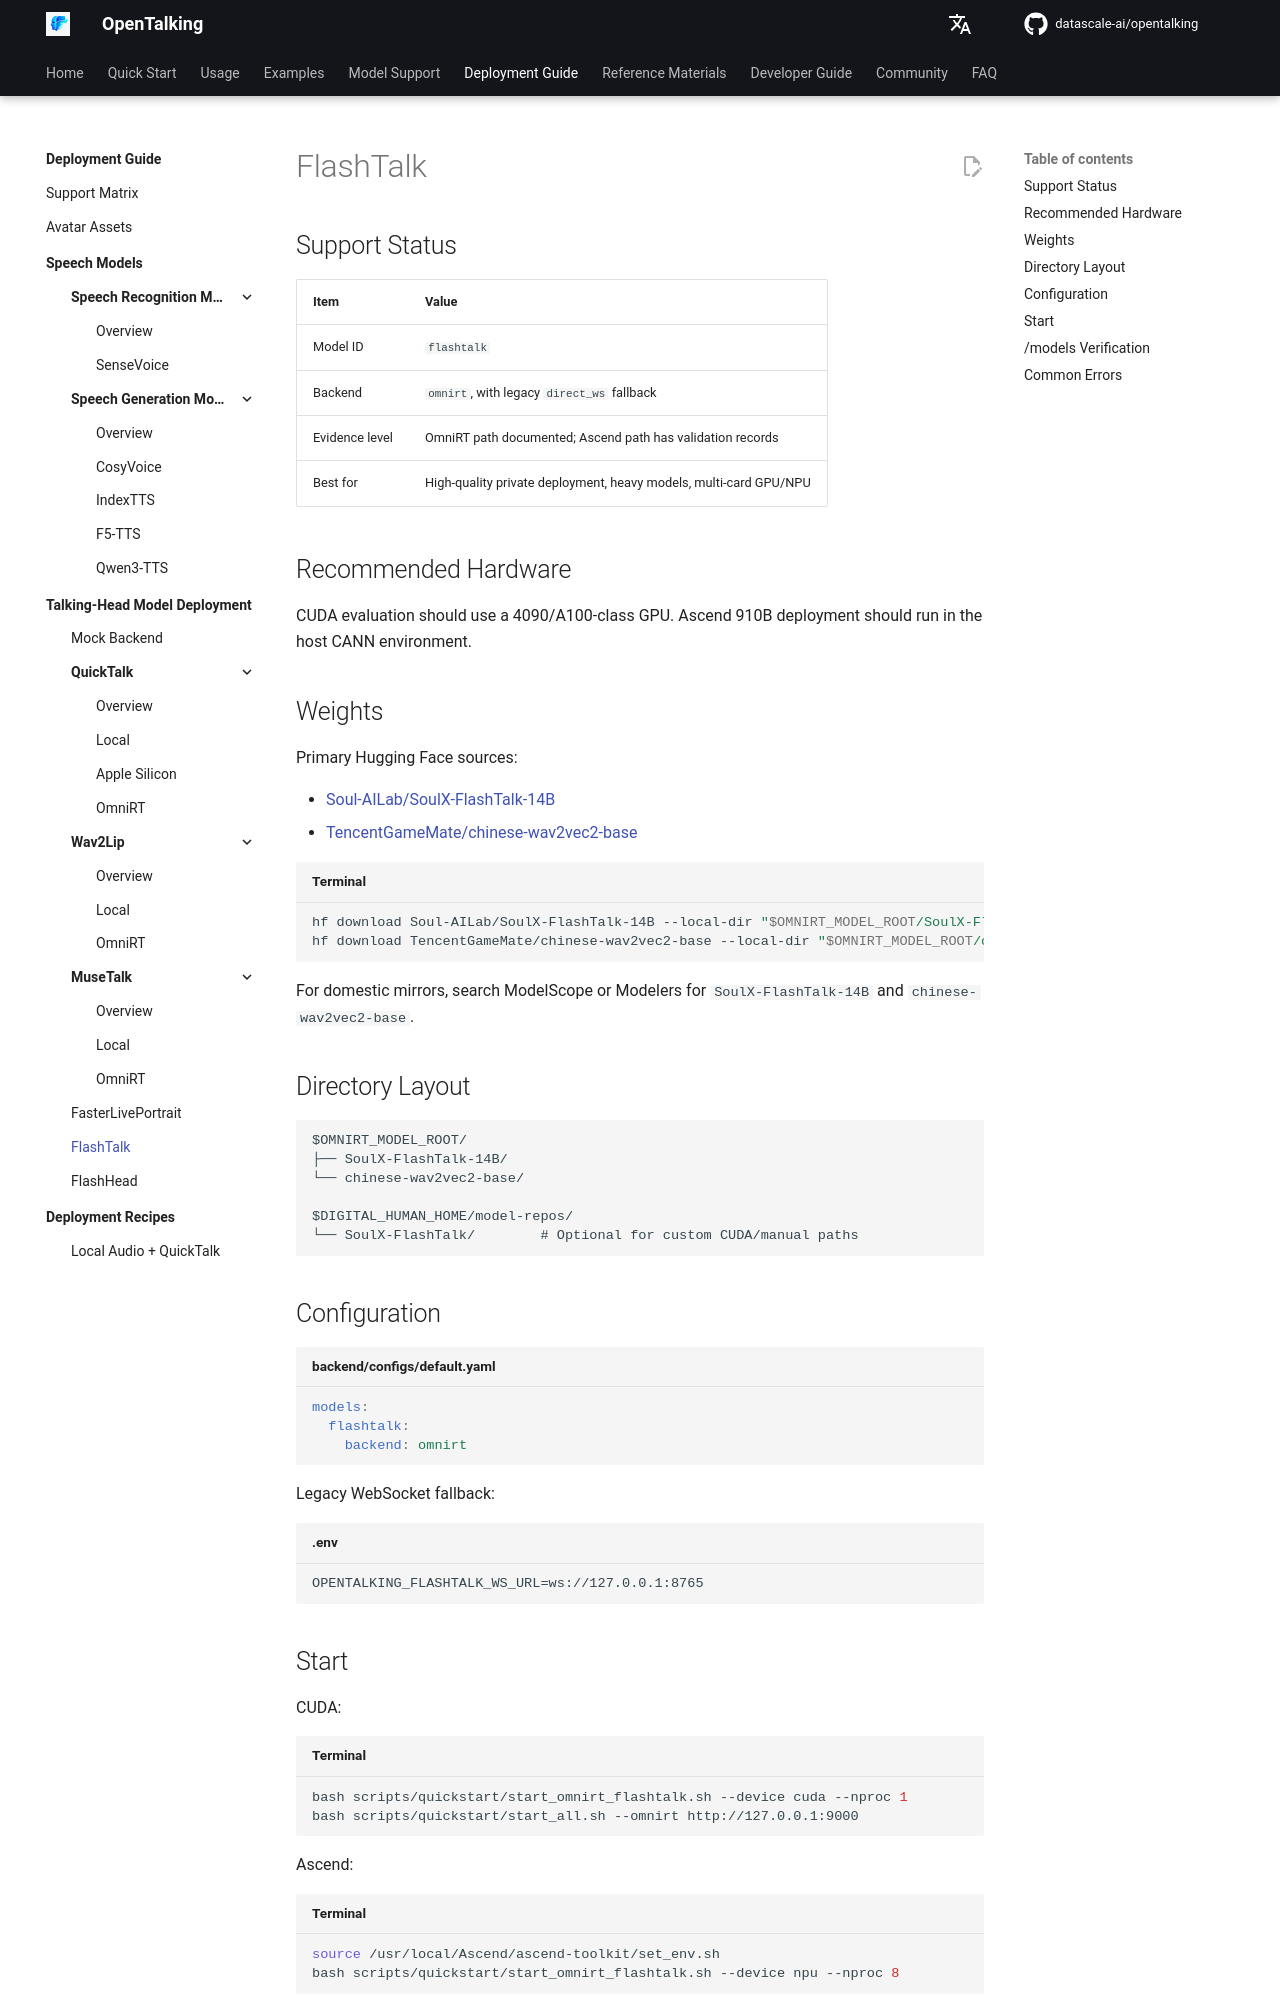

repository: shangyang911/opentalking · page: latest/en/avatar_models/flashtalk/index.html · generator: mkdocs

# FlashTalk

## Support Status

| Item | Value |
|------|-------|
| Model ID | `flashtalk` |
| Backend | `omnirt`, with legacy `direct_ws` fallback |
| Evidence level | OmniRT path documented; Ascend path has validation records |
| Best for | High-quality private deployment, heavy models, multi-card GPU/NPU |

## Recommended Hardware

CUDA evaluation should use a 4090/A100-class GPU. Ascend 910B deployment should run in the
host CANN environment.

## Weights

Primary Hugging Face sources:

- [Soul-AILab/SoulX-FlashTalk-14B](https://huggingface.co/Soul-AILab/SoulX-FlashTalk-14B)
- [TencentGameMate/chinese-wav2vec2-base](https://huggingface.co/TencentGameMate/chinese-wav2vec2-base)

```bash title="Terminal"
hf download Soul-AILab/SoulX-FlashTalk-14B --local-dir "$OMNIRT_MODEL_ROOT/SoulX-FlashTalk-14B"
hf download TencentGameMate/chinese-wav2vec2-base --local-dir "$OMNIRT_MODEL_ROOT/chinese-wav2vec2-base"
```

For domestic mirrors, search ModelScope or Modelers for `SoulX-FlashTalk-14B` and
`chinese-wav2vec2-base`.

## Directory Layout

```text
$OMNIRT_MODEL_ROOT/
├── SoulX-FlashTalk-14B/
└── chinese-wav2vec2-base/

$DIGITAL_HUMAN_HOME/model-repos/
└── SoulX-FlashTalk/        # Optional for custom CUDA/manual paths
```

## Configuration

```yaml title="backend/configs/default.yaml"
models:
  flashtalk:
    backend: omnirt
```

Legacy WebSocket fallback:

```env title=".env"
OPENTALKING_FLASHTALK_WS_URL=ws://127.0.0.1:8765
```

## Start

CUDA:

```bash title="Terminal"
bash scripts/quickstart/start_omnirt_flashtalk.sh --device cuda --nproc 1
bash scripts/quickstart/start_all.sh --omnirt http://127.0.0.1:9000
```

Ascend:

```bash title="Terminal"
source /usr/local/Ascend/ascend-toolkit/set_env.sh
bash scripts/quickstart/start_omnirt_flashtalk.sh --device npu --nproc 8
```
